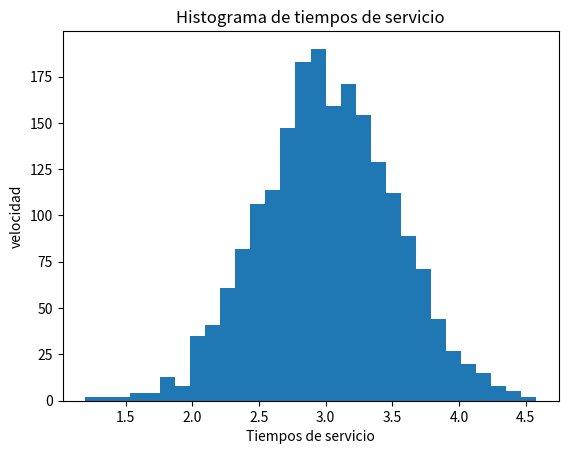

The matplotlib source for this figure:
import numpy as np

mu = 3
sigma = 0.5 
n=2000
vals = np.random.normal(loc=mu, scale=sigma, size=n)
print(vals)

# Histograma de los datos generados
import matplotlib.pyplot as plt
count, bins, ignored = plt.hist(x=vals, bins=30)
plt.title('Histograma de tiempos de servicio')
plt.xlabel('Tiempos de servicio')
plt.ylabel('velocidad')
plt.show()